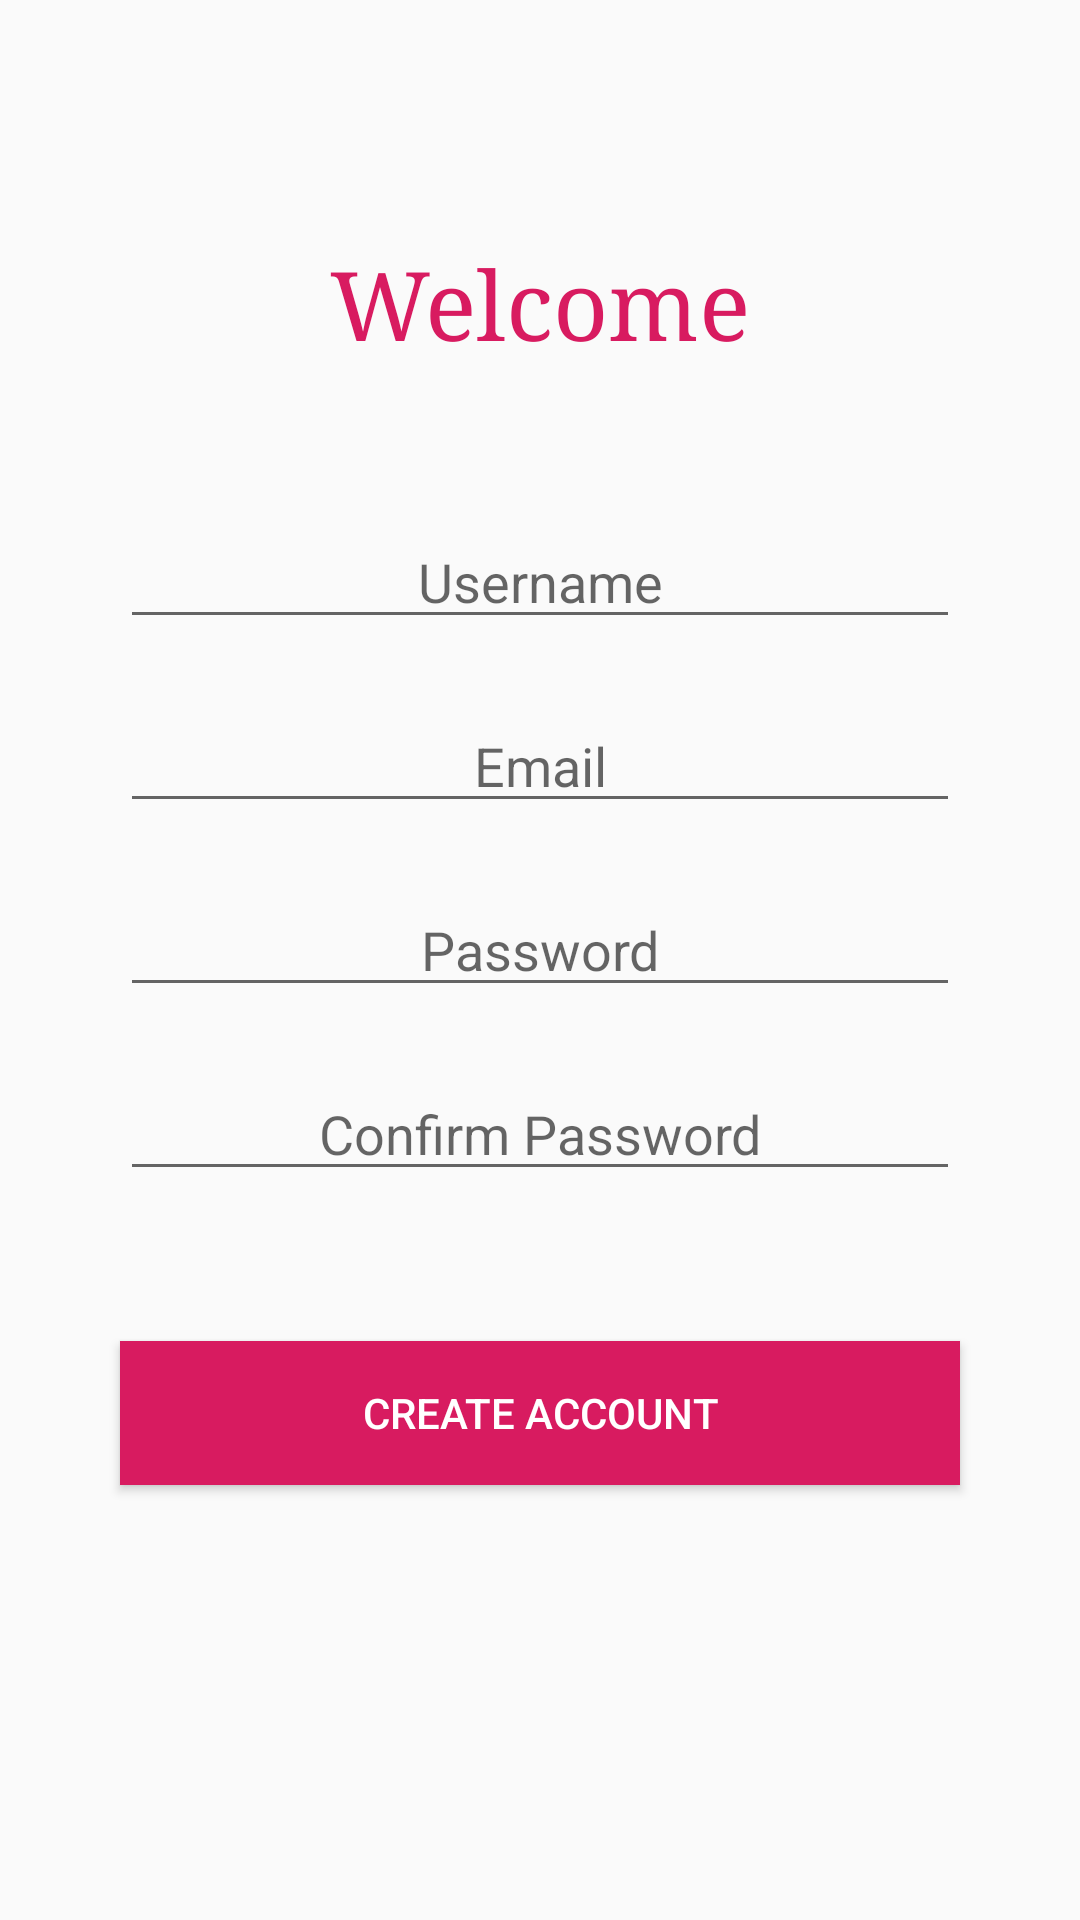

The Android layout XML behind this screen, and the referenced resources:
<!-- AndroidManifest.xml: application theme AppTheme -->
<!-- res/layout/activity_sign_up.xml -->
<?xml version="1.0" encoding="utf-8"?>
<androidx.constraintlayout.widget.ConstraintLayout xmlns:android="http://schemas.android.com/apk/res/android"
    xmlns:app="http://schemas.android.com/apk/res-auto"
    xmlns:tools="http://schemas.android.com/tools"
    android:orientation="vertical" android:layout_width="match_parent"
    android:layout_height="match_parent">

    <TextView
        android:id="@+id/textView2"
        android:layout_width="match_parent"
        android:layout_height="wrap_content"
        android:layout_marginTop="80dp"
        android:fontFamily="serif"
        android:gravity="center"
        android:text="Welcome"
        android:textColor="#D81B60"
        android:textSize="32sp"
        app:layout_constraintTop_toTopOf="parent"
        tools:layout_editor_absoluteX="0dp" />

    <EditText
        android:id="@+id/ed_new_user"
        android:layout_width="match_parent"
        android:layout_height="wrap_content"
        android:layout_marginStart="40dp"
        android:layout_marginTop="50dp"
        android:layout_marginEnd="40dp"
        android:gravity="center"
        android:hint="Username"
        android:inputType="text"
        android:maxLines="1"
        app:layout_constraintEnd_toEndOf="parent"
        app:layout_constraintStart_toStartOf="parent"
        app:layout_constraintTop_toBottomOf="@+id/textView2" />

    <EditText
        android:id="@+id/ed_new_email"
        android:layout_width="match_parent"
        android:layout_height="wrap_content"
        android:layout_marginStart="40dp"
        android:layout_marginTop="20dp"
        android:layout_marginEnd="40dp"
        android:gravity="center"
        android:hint="Email"
        android:inputType="textEmailAddress"
        android:maxLines="1"
        app:layout_constraintEnd_toEndOf="parent"
        app:layout_constraintHorizontal_bias="0.0"
        app:layout_constraintStart_toStartOf="parent"
        app:layout_constraintTop_toBottomOf="@+id/ed_new_user" />

    <EditText
        android:id="@+id/ed_new_pass"
        android:layout_width="match_parent"
        android:layout_height="wrap_content"
        android:layout_marginStart="40dp"
        android:layout_marginTop="20dp"
        android:layout_marginEnd="40dp"
        android:gravity="center"
        android:hint="Password"
        android:inputType="textPassword"
        android:maxLines="1"
        app:layout_constraintEnd_toEndOf="parent"
        app:layout_constraintHorizontal_bias="0.0"
        app:layout_constraintStart_toStartOf="parent"
        app:layout_constraintTop_toBottomOf="@+id/ed_new_email" />

    <EditText
        android:id="@+id/ed_confirm_pass"
        android:layout_width="match_parent"
        android:layout_height="wrap_content"
        android:layout_marginStart="40dp"
        android:layout_marginTop="20dp"
        android:layout_marginEnd="40dp"
        android:gravity="center"
        android:hint="Confirm Password"
        android:inputType="textPassword"
        android:maxLines="1"
        app:layout_constraintEnd_toEndOf="parent"
        app:layout_constraintStart_toStartOf="parent"
        app:layout_constraintTop_toBottomOf="@+id/ed_new_pass" />

    <Button
        android:id="@+id/b_signup"
        android:layout_width="match_parent"
        android:layout_height="wrap_content"
        android:layout_marginStart="40dp"
        android:layout_marginTop="50dp"
        android:layout_marginEnd="40dp"
        android:background="#808080"
        android:backgroundTint="#D81B60"
        android:onClick="sign_up"
        android:text="create account"
        android:textColor="#fff"
        app:layout_constraintEnd_toEndOf="parent"
        app:layout_constraintHorizontal_bias="0.0"
        app:layout_constraintStart_toStartOf="parent"
        app:layout_constraintTop_toBottomOf="@+id/ed_confirm_pass" />
</androidx.constraintlayout.widget.ConstraintLayout>
<!-- resources referenced by this layout -->
<resources>
  <style name="AppTheme" parent="Theme.AppCompat.Light.DarkActionBar">
          
          <item name="colorPrimary">#D81B60</item>
          <item name="colorPrimaryDark">#cad1da</item>
          <item name="colorAccent">@color/colorAccent</item>
      </style>
  <!-- not gathered from this repository: default colours our renderer supplied (Android Studio template values) -->
  <color name="colorAccent">#FF03DAC5</color>
</resources>
